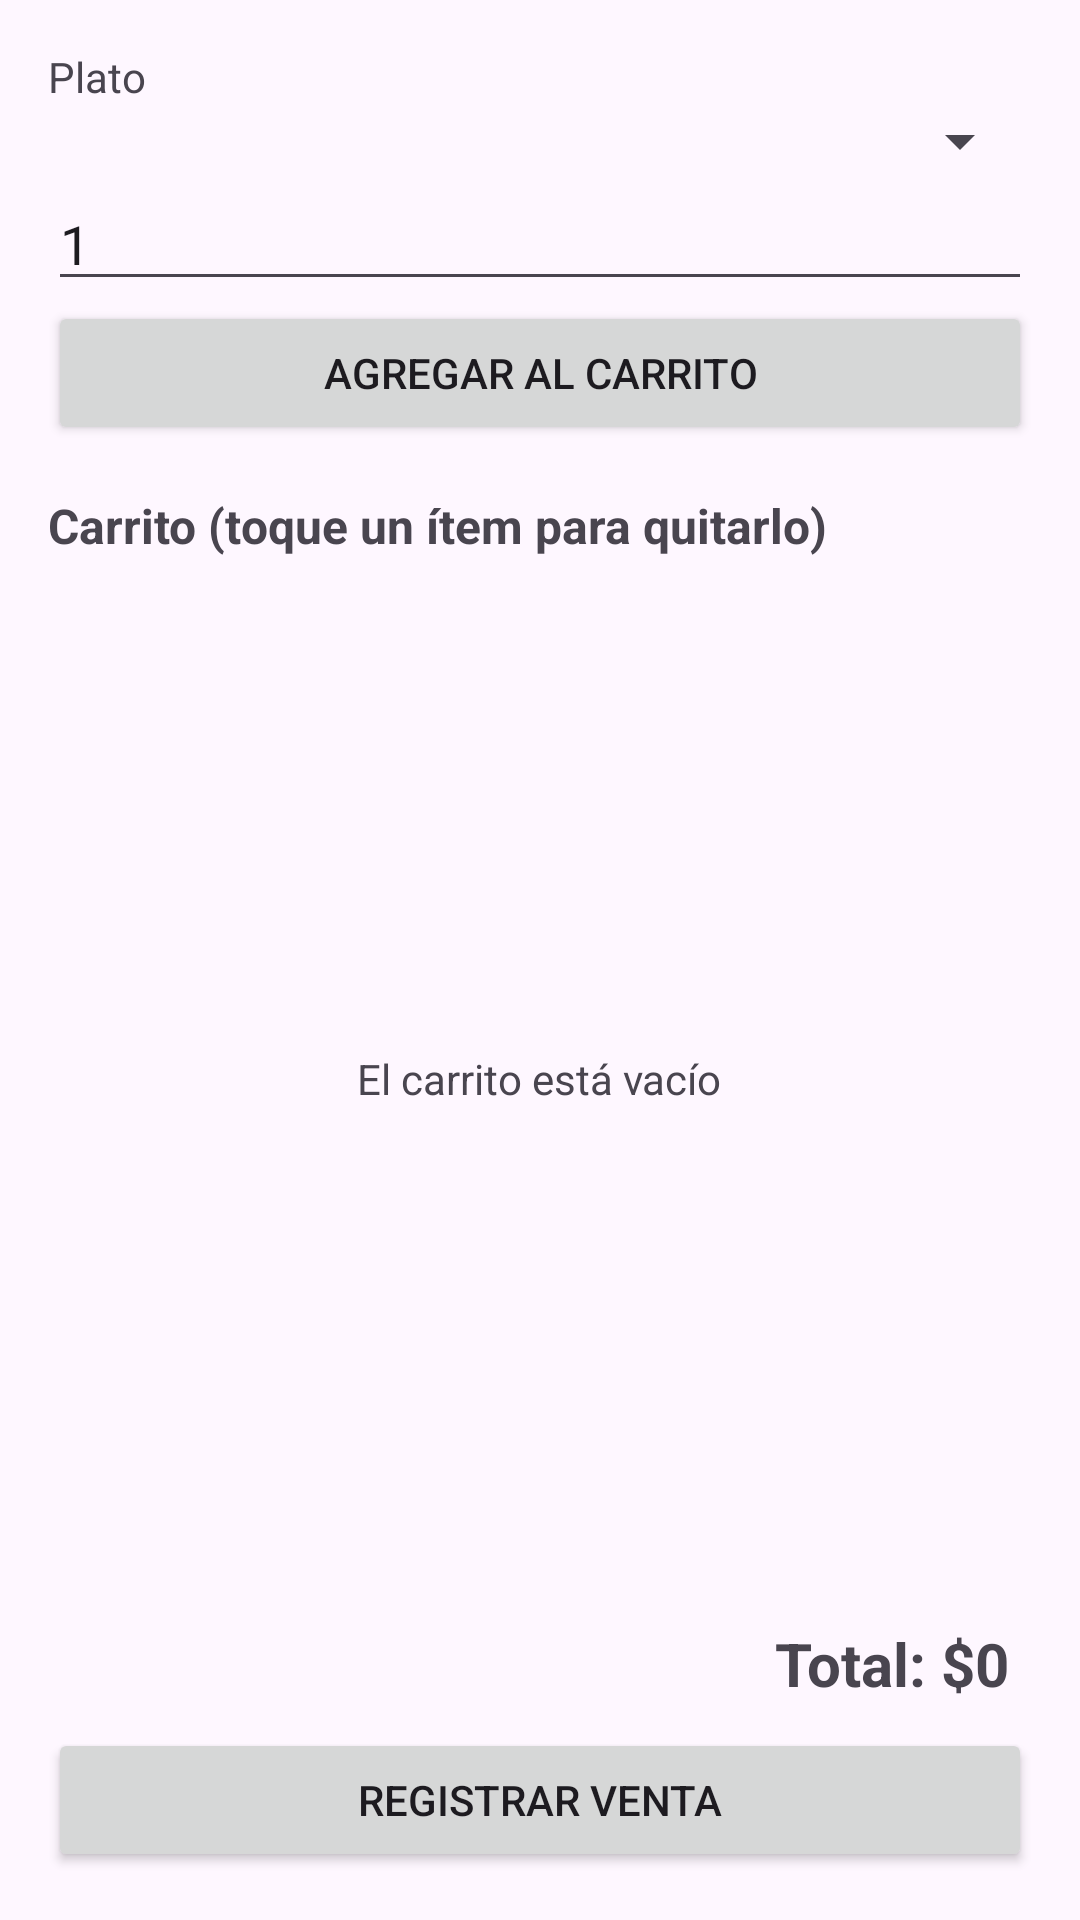

This screen was rendered from an Android layout file. Write that file and the resources it references.
<!-- AndroidManifest.xml: application theme Theme.EP4FinalRestaurante -->
<!-- res/layout/activity_ventas.xml -->
<?xml version="1.0" encoding="utf-8"?>
<LinearLayout xmlns:android="http://schemas.android.com/apk/res/android"
    android:layout_width="match_parent"
    android:layout_height="match_parent"
    android:orientation="vertical"
    android:padding="16dp">

    <TextView
        android:layout_width="wrap_content"
        android:layout_height="wrap_content"
        android:text="Plato" />

    <Spinner
        android:id="@+id/spPlato"
        android:layout_width="match_parent"
        android:layout_height="wrap_content" />

    <EditText
        android:id="@+id/etCantidad"
        android:layout_width="match_parent"
        android:layout_height="wrap_content"
        android:hint="Cantidad"
        android:inputType="number"
        android:text="1" />

    <Button
        android:id="@+id/btnAgregar"
        android:layout_width="match_parent"
        android:layout_height="wrap_content"
        android:text="AGREGAR AL CARRITO" />

    <TextView
        android:layout_width="match_parent"
        android:layout_height="wrap_content"
        android:layout_marginTop="16dp"
        android:text="Carrito (toque un ítem para quitarlo)"
        android:textSize="16sp"
        android:textStyle="bold" />

    <FrameLayout
        android:layout_width="match_parent"
        android:layout_height="0dp"
        android:layout_weight="1">

        <androidx.recyclerview.widget.RecyclerView
            android:id="@+id/rvCarrito"
            android:layout_width="match_parent"
            android:layout_height="match_parent" />

        <TextView
            android:id="@+id/tvVacio"
            android:layout_width="wrap_content"
            android:layout_height="wrap_content"
            android:layout_gravity="center"
            android:text="El carrito está vacío" />
    </FrameLayout>

    <TextView
        android:id="@+id/tvTotal"
        android:layout_width="match_parent"
        android:layout_height="wrap_content"
        android:gravity="end"
        android:padding="8dp"
        android:text="Total: $0"
        android:textSize="20sp"
        android:textStyle="bold" />

    <Button
        android:id="@+id/btnRegistrar"
        android:layout_width="match_parent"
        android:layout_height="wrap_content"
        android:text="REGISTRAR VENTA" />

</LinearLayout>
<!-- resources referenced by this layout -->
<resources>
  <style name="Theme.EP4FinalRestaurante" parent="Base.Theme.EP4FinalRestaurante" />
  <style name="Base.Theme.EP4FinalRestaurante" parent="Theme.Material3.DayNight.NoActionBar">
          
          
      </style>
</resources>
